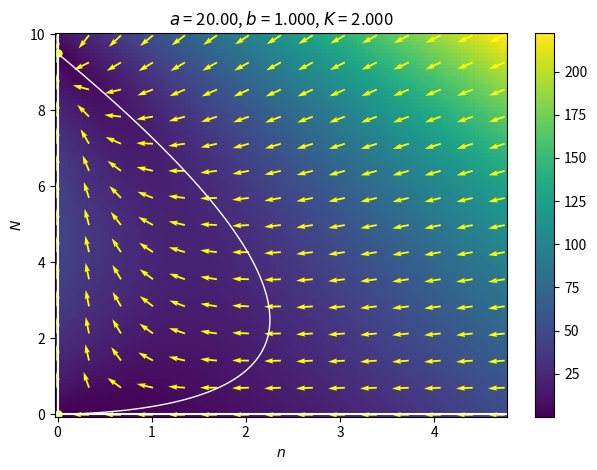

The matplotlib source for this figure: (Note: this script raises an exception after producing the figure.)
import numpy as np
import matplotlib.pyplot as plt
import matplotlib.gridspec as gridspec
import matplotlib.patches as pat

## Start
def birth_death_all_logistic(n, N, a, b, K):
    dNdt = N * ( a * N / (N+n) - b - K * (N + n) )
    return dNdt

def nuclina(n, N, a, b, K):
    return a * N - b * (N + n) - K * (N + n) **2

def birth_death_sterile_logistic(n, N, a, b, K):
    dndt = -b * n - K * (n + N) * n
    return dndt

def gradient(X, Y, args):
    U = birth_death_sterile_logistic(X, Y, *args)
    V = birth_death_all_logistic(X, Y, *args)    
    return U, V

plt.rcParams["axes.grid"] = False

fig1, ax1 = plt.subplots()
fig2, ax2 = plt.subplots()
fig3, ax3 = plt.subplots()

a, b, K = 20, 1, 2
args = (a, b, K)

#######################################################
#######################################################
#######################################################
eq = (a-b)/K

# parameters 
x_i, x_f = xlim = [-0.005, eq/2]
y_i, y_f = ylim = [-0.01, eq*1.05]

ax2.set_xlim(xlim)
ax2.set_ylim(ylim)

Y, X = np.mgrid[y_i:y_f:100j,x_i:x_f:100j]
U, V = gradient(X, Y, args)
speed = np.sqrt(U*U + V*V)

# Varying color along a streamline
s = ax1.pcolor(X, Y, speed, shading='nearest', rasterized=True)
fig1.colorbar(s, ax=ax1)

# nuclina
ax1.contour(X, Y, nuclina(X, Y, *args), [0], 
            linewidths=1, 
            colors='white')

# punto equilibrio
ax1.axhline([0], color='white')
ax1.axvline([0], color='white')
ax1.scatter([0,0], [0, eq], color='yellow', s=25)

# Campo vectorial
Y, X = np.mgrid[y_i:y_f:15j, x_i:x_f:15j]
U, V = gradient(X, Y, args)
speed = np.sqrt(U*U + V*V)


ax1.quiver(X, Y, U/speed, V/speed, 
           angles="xy", 
           color='yellow')

# etiquetas de ejes y titulo
ax1.set_xlabel('$n$')
ax1.set_ylabel('$N$')
ax1.set_title(f'$a$ = {a:3.2f}, $b$ = {b:4.3f}, $K$ = {K:4.3f}')

fig1.tight_layout()
fig1.savefig('../figuras/campo.pdf')

#######################################################
#######################################################
#######################################################
eq = 0.00001

# parameters 
w_i = eq * 0.9
w_f = eq * 1.05
x_i, x_f = xlim = [0, 0.2]
y_i, y_f = ylim = [eq, 0.1]

ax2.set_xlim(xlim)
ax2.set_ylim(ylim)

Y, X = np.mgrid[y_i:y_f:100j,x_i:x_f:100j]
U, V = gradient(X, Y, args)
speed = np.sqrt(U*U + V*V)

# Varying color along a streamline
s = ax2.pcolor(X, Y, speed, shading='nearest', rasterized=True)
fig2.colorbar(s, ax=ax2)

# nuclina
ax2.contour(X, Y, V, [0], linewidths=1, colors='white')

# punto equilibrio
ax2.scatter([0], [eq], color='yellow')

# Campo vectorial
Y, X = np.mgrid[y_i:y_f:15j, x_i:x_f:15j]
U, V = gradient(X, Y, args)
speed = np.sqrt(U*U + V*V)

ax2.quiver(X, Y, U/speed, V/speed, 
           angles="xy", 
           color='yellow')

# etiquetas de ejes y titulo
ax2.set_xlabel('$n$')
ax2.set_ylabel('$N$')
ax2.set_title(f'$a$ = {a:3.2f}, $b$ = {b:4.3f}, $K$ = {K:4.3f}')

fig2.tight_layout()
fig2.savefig('../figuras/campo-P1.pdf')

#######################################################
#######################################################
#######################################################
eq = (a-b)/K

# parameters 
w_i = eq * 0.9
w_f = eq * 1.05
x_i, x_f = xlim = [0, 0.05]
y_i, y_f = ylim = [w_i, w_f]

ax3.set_xlim(xlim)
ax3.set_ylim(ylim)

Y, X = np.mgrid[y_i:y_f:100j,x_i:x_f:100j]
U, V = gradient(X, Y, args)
speed = np.sqrt(U*U + V*V)

# Varying color along a streamline
s = ax3.pcolor(X, Y, speed, shading='nearest', rasterized=True)
fig3.colorbar(s, ax=ax3)

# nuclina
ax3.contour(X, Y, V, [0], linewidths=1, colors='white')

# punto equilibrio
ax3.scatter([0], [eq], color='yellow')

# Campo vectorial
Y, X = np.mgrid[y_i:y_f:15j, x_i:x_f:15j]
U, V = gradient(X, Y, args)
speed = np.sqrt(U*U + V*V)

ax3.quiver(X, Y, U/speed, V/speed, 
           angles="xy", 
           color='yellow')

# etiquetas de ejes y titulo
ax3.set_xlabel('$n$')
ax3.set_ylabel('$N$')
ax3.set_title(f'$a$ = {a:3.2f}, $b$ = {b:4.3f}, $K$ = {K:4.3f}')

fig3.tight_layout()
fig3.savefig('../figuras/campo-P2.pdf')